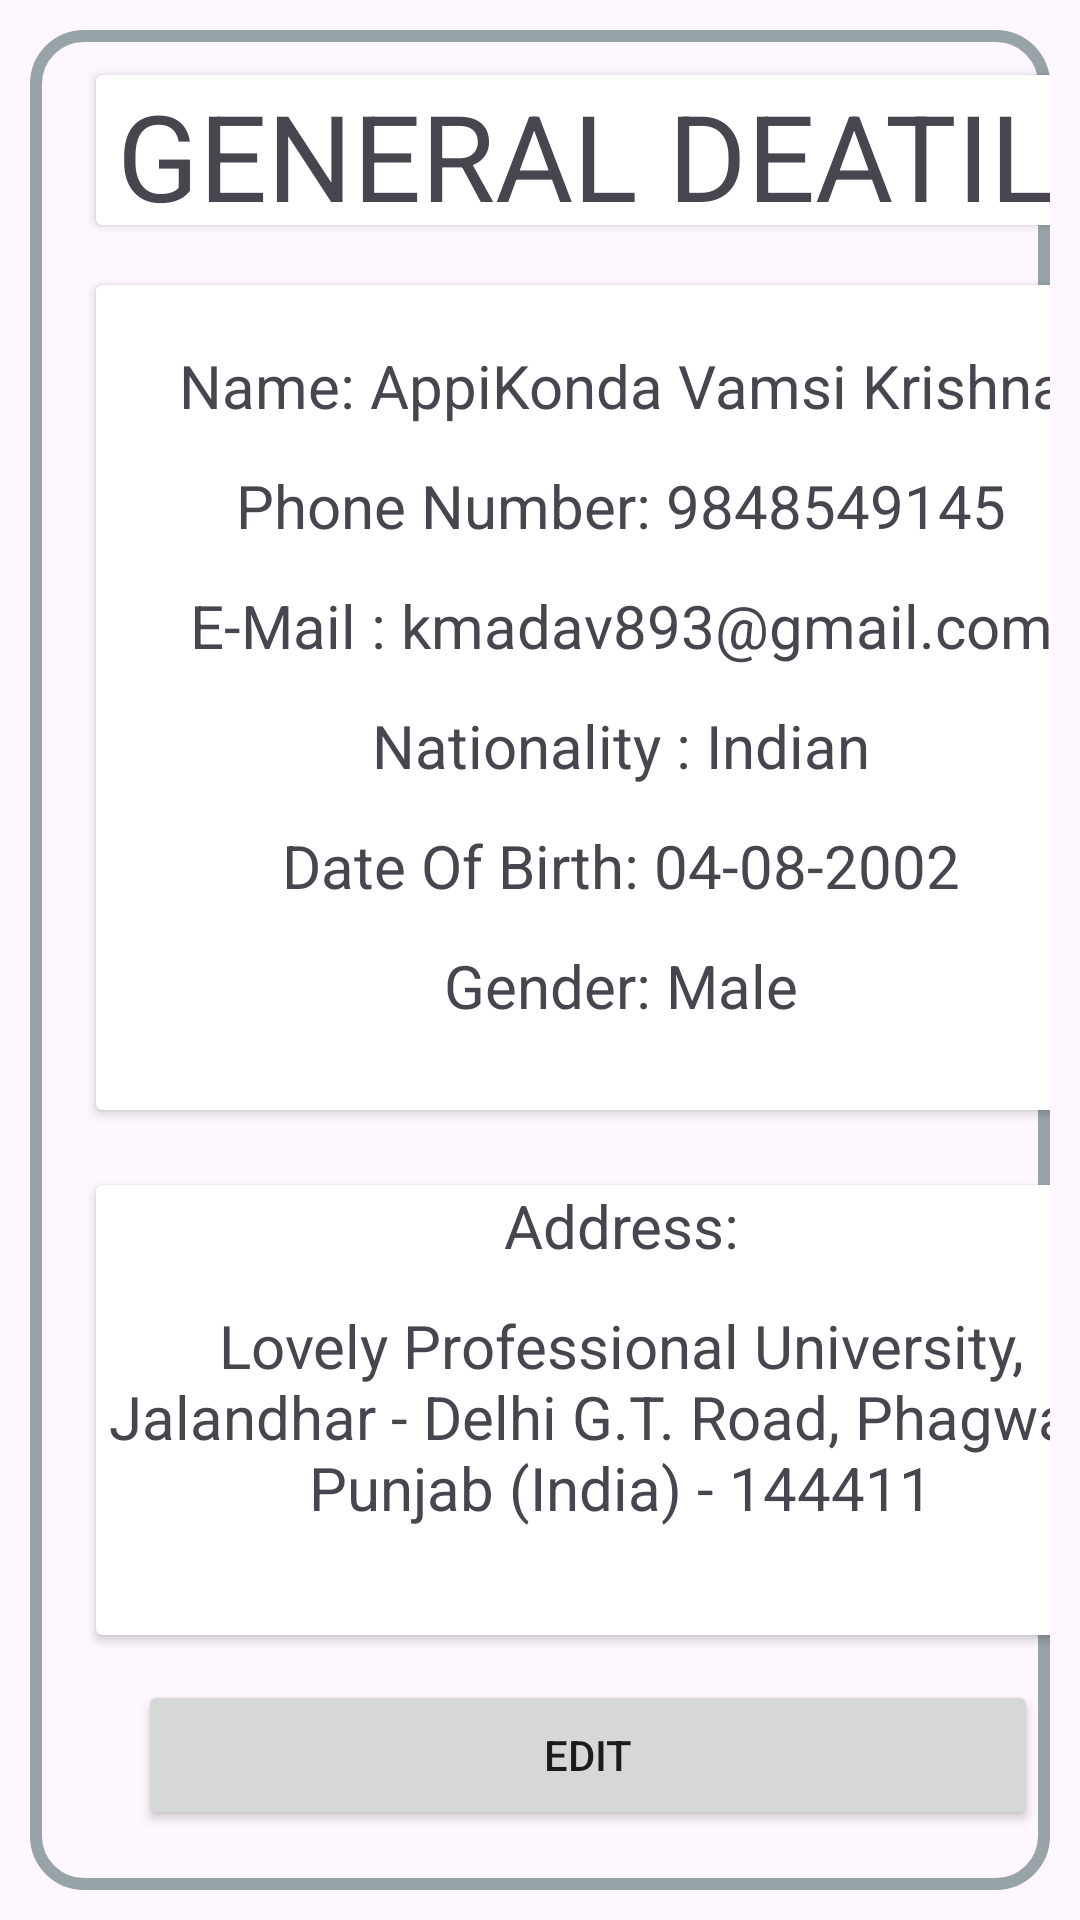

Reconstruct the res/layout file that produces this screen, plus the resources it refers to.
<!-- AndroidManifest.xml: application theme Theme.PackYourBags -->
<!-- res/layout/fragment_three.xml -->
<?xml version="1.0" encoding="utf-8"?>
<RelativeLayout xmlns:android="http://schemas.android.com/apk/res/android"
    android:layout_width="match_parent"
    android:layout_height="match_parent">

    <GridLayout
        android:layout_width="match_parent"
        android:layout_height="match_parent"
        android:background="@drawable/search_bar"
        android:layout_marginLeft="10dp"
        android:layout_marginRight="10dp"
        android:layout_marginBottom="10dp"
        android:layout_marginTop="10dp">

        <androidx.cardview.widget.CardView
            android:layout_width="350dp"
            android:layout_height="50dp"
            android:layout_marginLeft="22dp"
            android:layout_marginTop="15dp">

            <TextView
                android:layout_width="match_parent"
                android:layout_height="match_parent"
                android:text="GENERAL DEATILS"
                android:textSize="40dp"
                android:textAlignment="center"/>

        </androidx.cardview.widget.CardView>

        <androidx.cardview.widget.CardView
            android:layout_width="350dp"
            android:layout_height="275dp"
            android:layout_row="0"
            android:layout_column="0"
            android:layout_marginLeft="22dp"
            android:layout_marginTop="85dp">

            <TextView
                android:layout_width="match_parent"
                android:layout_height="match_parent"
                android:text="Name: AppiKonda Vamsi Krishna"
                android:textSize="20dp"
                android:layout_marginTop="20dp"
                android:textAlignment="center"/>

            <TextView
                android:layout_width="match_parent"
                android:layout_height="match_parent"
                android:text="Phone Number: 9848549145"
                android:textSize="20dp"
                android:textAlignment="center"
                android:layout_marginTop="60dp"/>

            <TextView
                android:layout_width="match_parent"
                android:layout_height="match_parent"
                android:text="E-Mail : kmadav893@gmail.com"
                android:textSize="20dp"
                android:textAlignment="center"
                android:layout_marginTop="100dp"/>

            <TextView
                android:layout_width="match_parent"
                android:layout_height="match_parent"
                android:text="Nationality : Indian"
                android:textSize="20dp"
                android:textAlignment="center"
                android:layout_marginTop="140dp"/>

            <TextView
                android:layout_width="match_parent"
                android:layout_height="match_parent"
                android:text="Date Of Birth: 04-08-2002"
                android:textSize="20dp"
                android:textAlignment="center"
                android:layout_marginTop="180dp"/>

            <TextView
                android:layout_width="match_parent"
                android:layout_height="match_parent"
                android:text="Gender: Male"
                android:textSize="20dp"
                android:textAlignment="center"
                android:layout_marginTop="220dp"/>

        </androidx.cardview.widget.CardView>

        <androidx.cardview.widget.CardView
            android:layout_marginTop="385dp"
            android:layout_width="350dp"
            android:layout_height="150dp"
            android:layout_row="0"
            android:layout_column="0"
            android:layout_marginLeft="22dp">

            <TextView
                android:layout_width="match_parent"
                android:layout_height="match_parent"
                android:textSize="20dp"
                android:textAlignment="center"
                android:text="Address:"/>

            <TextView
                android:layout_width="match_parent"
                android:layout_height="match_parent"
                android:textSize="20dp"
                android:layout_marginTop="40dp"
                android:text="Lovely Professional University, Jalandhar - Delhi G.T. Road, Phagwara, Punjab (India) - 144411"
                android:textAlignment="center"/>


        </androidx.cardview.widget.CardView>


        <Button
            android:layout_width="300dp"
            android:layout_height="50dp"
            android:layout_row="0"
            android:layout_column="0"
            android:layout_marginTop="550dp"
            android:layout_marginBottom="30dp"
            android:layout_gravity="center"
            android:text="Edit"/>


    </GridLayout>

</RelativeLayout>
<!-- resources referenced by this layout -->
<resources>
  <!-- drawable search_bar (drawable) -->
  <?xml version="1.0" encoding="utf-8"?>
  <shape xmlns:android="http://schemas.android.com/apk/res/android"
      android:shape="rectangle">
  
      <corners android:radius="16dp"/>
      <stroke android:color="@color/grey"
          android:width="4dp"/>
  
  </shape>
  <style name="Theme.PackYourBags" parent="Base.Theme.PackYourBags" />
  <color name="grey">#97A3A8</color>
  <style name="Base.Theme.PackYourBags" parent="Theme.Material3.DayNight.NoActionBar">
          
          
      </style>
</resources>
